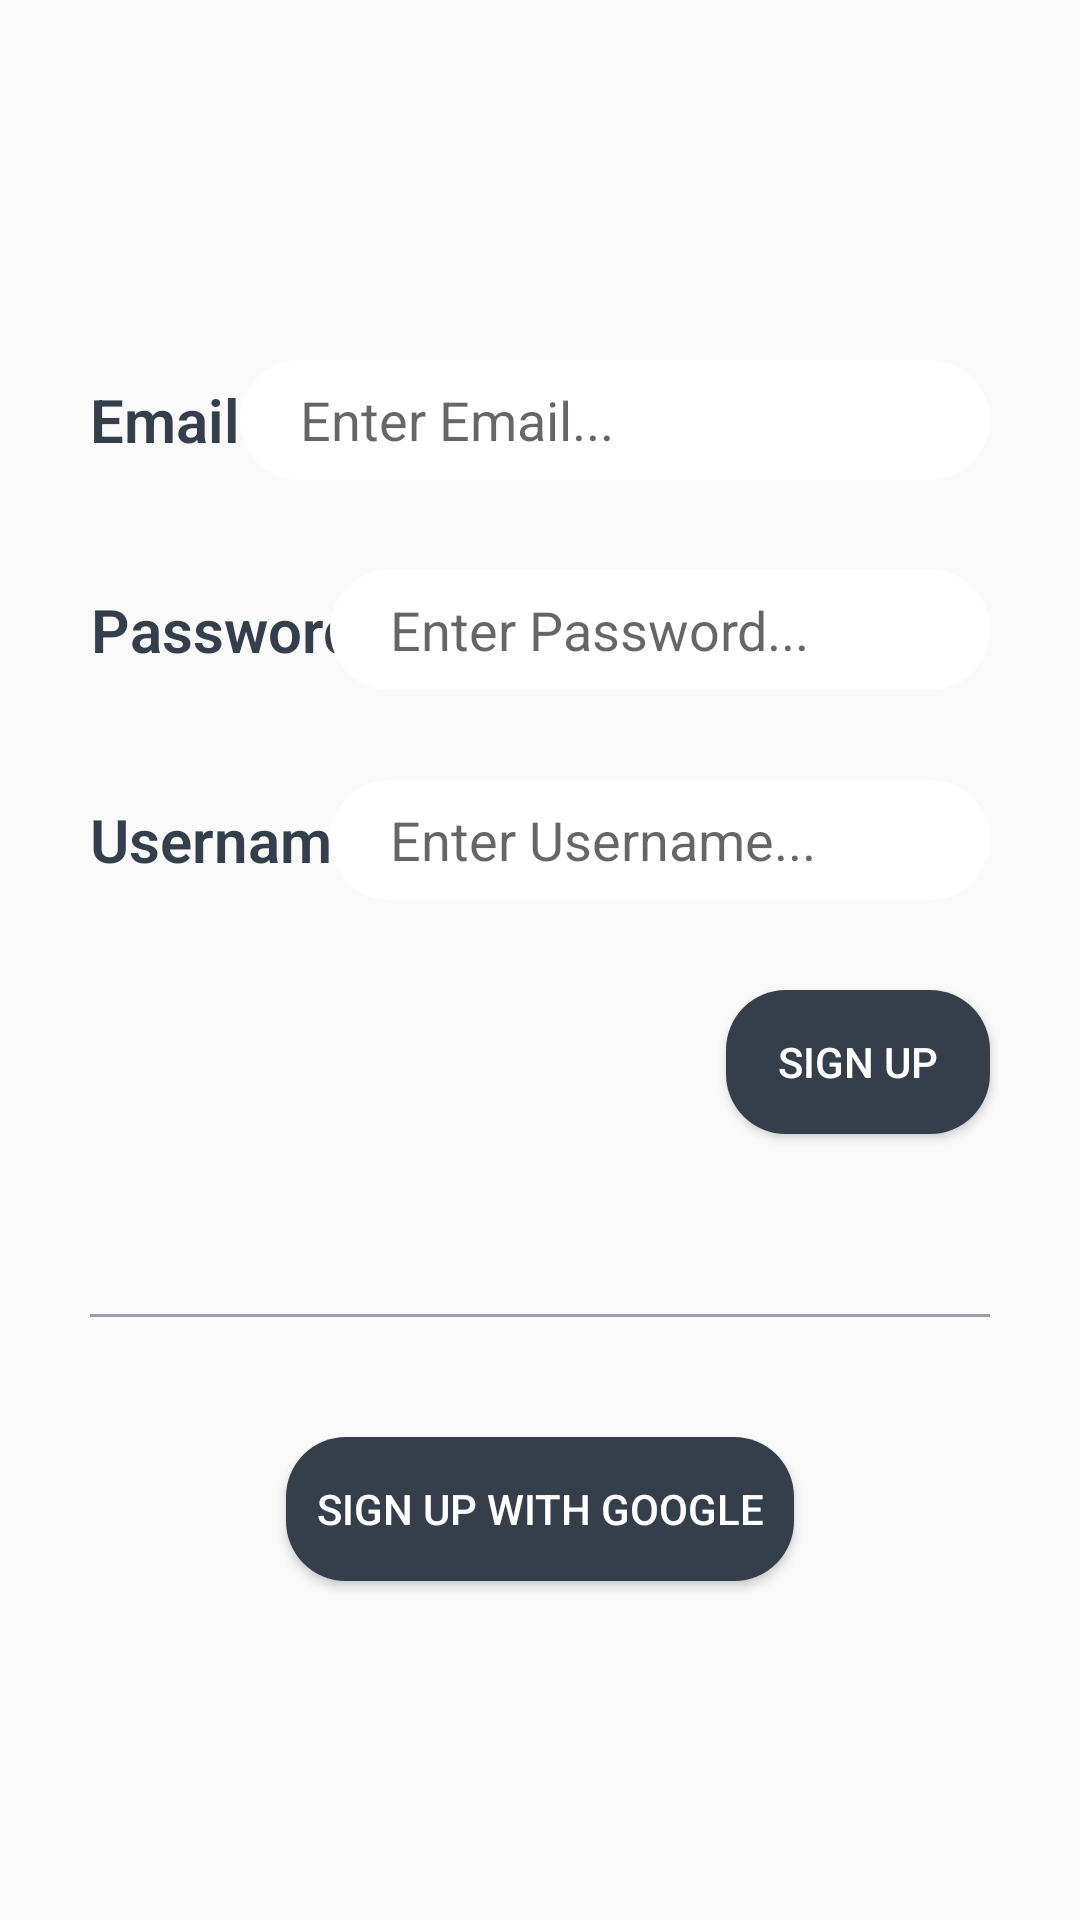

Write the Android layout XML for this screen, with the resource values it uses.
<!-- AndroidManifest.xml: application theme AppTheme -->
<!-- res/layout/fragment_signup.xml -->
<?xml version="1.0" encoding="utf-8"?>
<RelativeLayout xmlns:android="http://schemas.android.com/apk/res/android"
     android:layout_width="match_parent"
    android:layout_height="match_parent"
    >

        <TextView
            android:layout_width="wrap_content"
            android:layout_height="40dp"
            android:layout_marginLeft="30dp"
            android:text="Email: "
            android:gravity="center"
            android:textColor="@color/colorPrimaryDark"
            android:textSize="20sp"
            android:textStyle="bold"
            android:fontFamily="sans-serif-light"
            android:layout_marginTop="120dp"
            />

        <EditText
            android:layout_width="250dp"
            android:layout_height="40dp"
            android:background="@drawable/edit_round"
            android:layout_alignParentEnd="true"
            android:layout_marginRight="30dp"
            android:hint="Enter Email... "
            android:paddingLeft="20dp"
            android:inputType="textEmailAddress"
            android:id="@+id/email_edit"
            android:layout_marginTop="120dp"

            />

    <TextView
        android:layout_width="wrap_content"
        android:layout_height="40dp"
        android:layout_marginLeft="30dp"
        android:layout_below="@id/email_edit"
        android:text="Password: "
        android:gravity="center"
        android:textColor="@color/colorPrimaryDark"
        android:textSize="20sp"
        android:textStyle="bold"
        android:fontFamily="sans-serif-light"
        android:layout_marginTop="30dp"
        />

    <EditText
        android:layout_width="220dp"
        android:layout_height="40dp"
        android:background="@drawable/edit_round"
        android:layout_alignParentEnd="true"
        android:layout_marginRight="30dp"
        android:hint="Enter Password... "
        android:paddingLeft="20dp"
        android:inputType="textEmailAddress"
        android:id="@+id/pass_edit"
        android:layout_below="@id/email_edit"
        android:layout_marginTop="30dp"
        />



    <TextView
        android:layout_width="wrap_content"
        android:layout_height="40dp"
        android:layout_marginLeft="30dp"
        android:layout_below="@id/pass_edit"
        android:text="Username: "
        android:gravity="center"
        android:textColor="@color/colorPrimaryDark"
        android:textSize="20sp"
        android:textStyle="bold"
        android:fontFamily="sans-serif-light"
        android:layout_marginTop="30dp"
        />

    <EditText
        android:layout_width="220dp"
        android:layout_height="40dp"
        android:background="@drawable/edit_round"
        android:layout_alignParentEnd="true"
        android:layout_marginRight="30dp"
        android:hint="Enter Username... "
        android:paddingLeft="20dp"
        android:inputType="textEmailAddress"
        android:id="@+id/username_edit"
        android:layout_below="@id/pass_edit"
        android:layout_marginTop="30dp"
        />

    <Button
        android:layout_width="wrap_content"
        android:layout_height="wrap_content"
        android:padding="10dp"
        android:background="@drawable/btn_round"
        android:text="Sign up"
        android:textColor="@color/colorWhite"
        android:layout_alignParentEnd="true"
        android:layout_below="@id/username_edit"
        android:layout_marginTop="30dp"
        android:layout_marginRight="30dp"
        android:id="@+id/signup_btn"
        />

    <View
        android:layout_width="300dp"
        android:layout_centerHorizontal="true"
        android:layout_height="1dp"
        android:layout_marginTop="60dp"
        android:layout_below="@id/signup_btn"
        android:background="@color/colorPrimary"
        android:id="@+id/line_view"
        />


    <Button
        android:layout_width="wrap_content"
        android:layout_height="wrap_content"
        android:padding="10dp"
        android:background="@drawable/btn_round"
        android:text="Sign up with google"
        android:textColor="@color/colorWhite"
        android:layout_centerHorizontal="true"
        android:layout_centerVertical="true"
        android:layout_below="@id/line_view"
        android:layout_marginTop="40dp"
        android:layout_marginRight="30dp"
        />

    </RelativeLayout>
<!-- resources referenced by this layout -->
<resources>
  <color name="colorPrimary">#969FAA</color>
  <color name="colorPrimaryDark">#343F4B</color>
  <color name="colorWhite">#FFFFFF</color>
  <!-- drawable btn_round (drawable) -->
  <?xml version="1.0" encoding="utf-8"?>
  <shape xmlns:android="http://schemas.android.com/apk/res/android"
      android:shape="rectangle" android:padding="10dp"
      >
      <solid android:color="@color/colorPrimaryDark"
          />
  
      <corners
          android:radius="20dp"
          />
  
  </shape>
  <!-- drawable edit_round (drawable) -->
  <?xml version="1.0" encoding="utf-8"?>
  <shape xmlns:android="http://schemas.android.com/apk/res/android"
      android:shape="rectangle" android:padding="10dp"
  
      >
      <solid android:color="@color/colorWhite"
  
          />
  
  
      <corners
          android:radius="20dp"
          />
  
  
  </shape>
  <style name="AppTheme" parent="Theme.AppCompat.Light.NoActionBar">
          
          <item name="colorPrimary">@color/colorPrimary</item>
          <item name="colorPrimaryDark">@color/colorPrimaryDark</item>
          <item name="colorAccent">@color/colorPrimaryDark</item>
  
      </style>
</resources>
